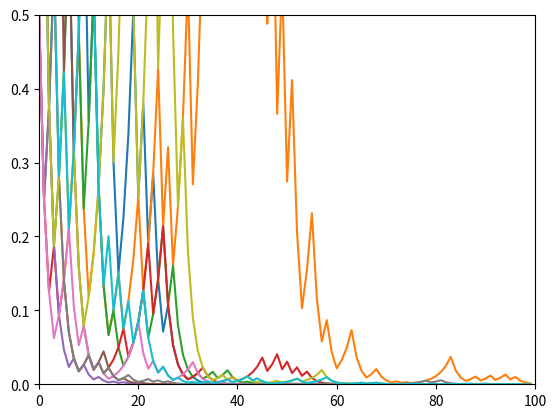

Source code (Python):

import random
import matplotlib.pyplot as plt

def martingal():
    for j in range(10):
        a = 0
        m0 = 1
        v = []
        for i in range(100):
            a = random.random()
            if a > 0.5:
                m0 = m0*(1/2)
            else:
                m0 = m0*(3/2)
            v.append(m0)
        plt.plot(v)
        plt.axis([0, 100, 0, 0.5])
        print(m0)
    plt.show()

martingal()

